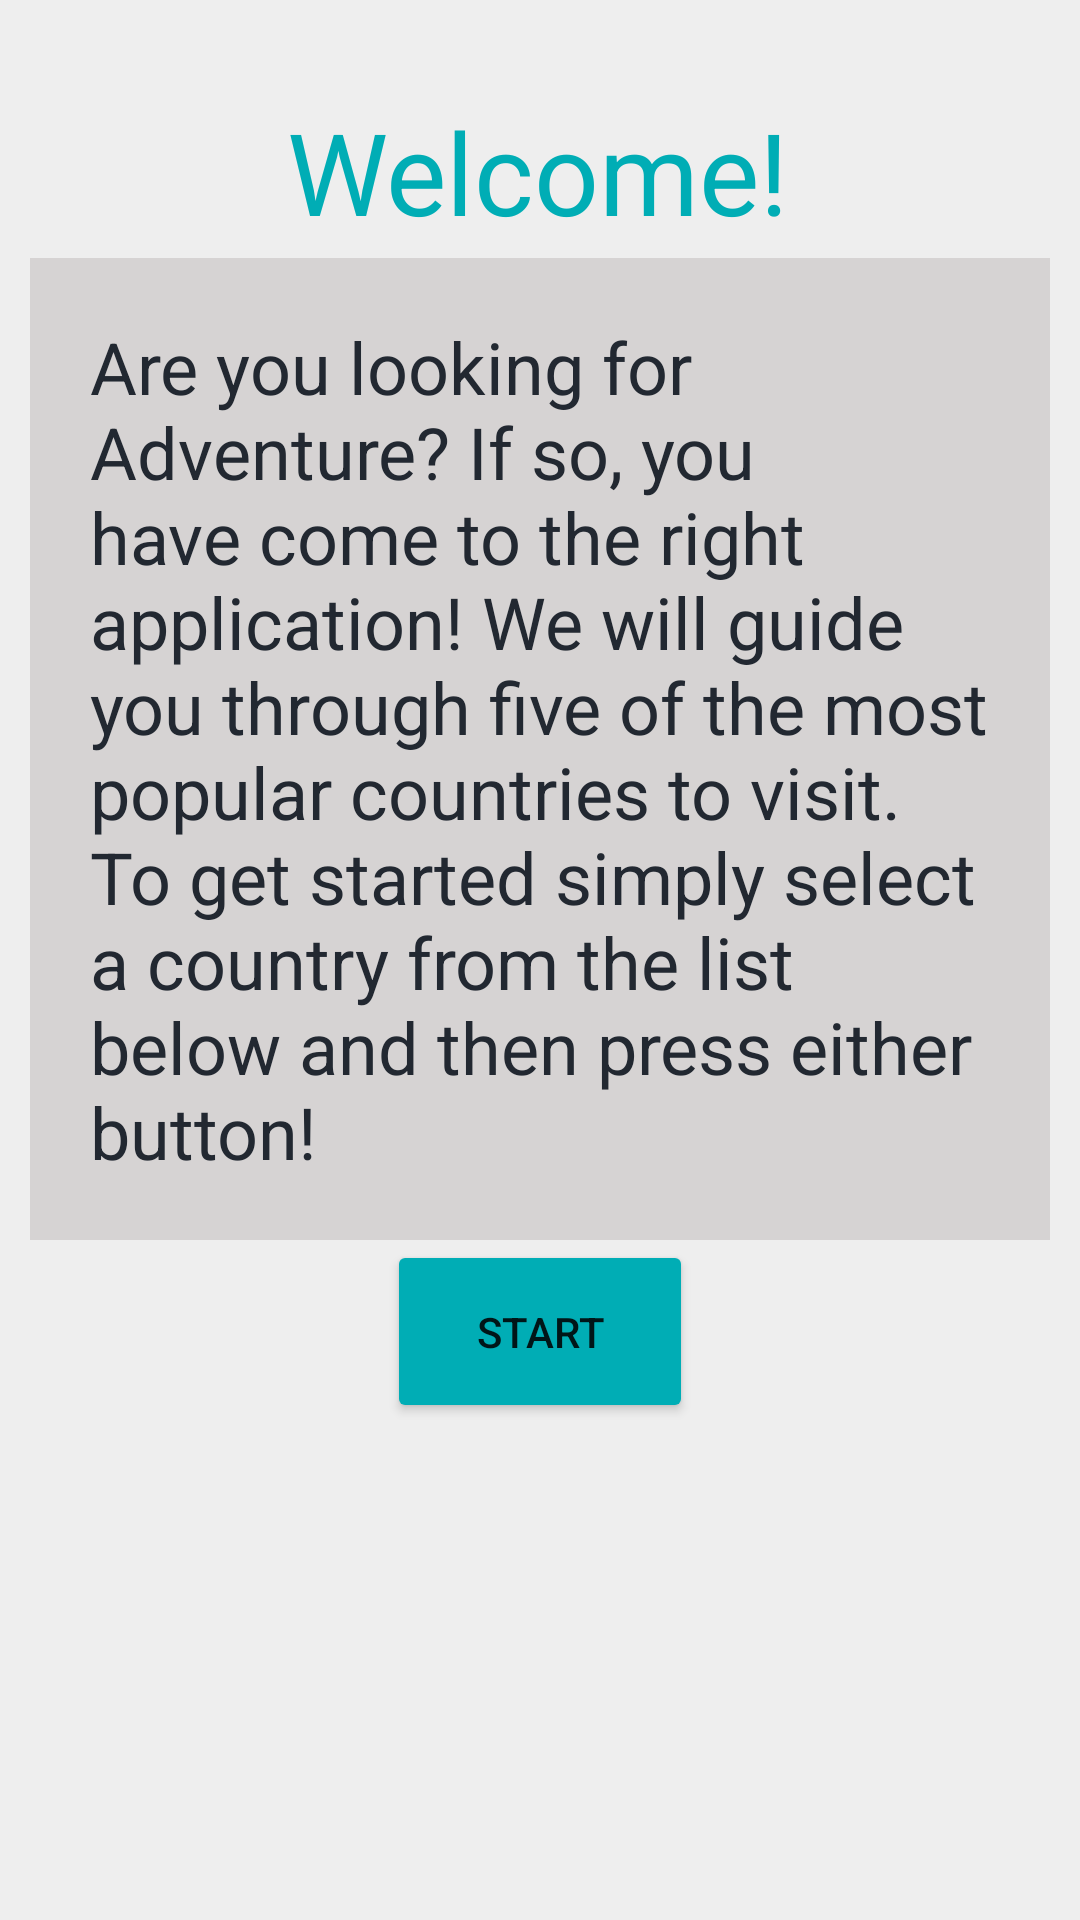

Write the Android layout XML for this screen, with the resource values it uses.
<!-- AndroidManifest.xml: application theme Theme.CountriesToVisitFragments -->
<!-- res/layout/activity_intro.xml -->
<?xml version="1.0" encoding="utf-8"?>
<androidx.constraintlayout.widget.ConstraintLayout xmlns:android="http://schemas.android.com/apk/res/android"
    xmlns:app="http://schemas.android.com/apk/res-auto"
    xmlns:tools="http://schemas.android.com/tools"
    android:layout_width="match_parent"
    android:layout_height="match_parent"
    android:background="#EEEEEE"
    android:padding="10dp">

    <Button
        android:id="@+id/button"
        android:layout_width="102dp"
        android:layout_height="61dp"
        android:layout_marginBottom="80dp"
        android:backgroundTint="#00ADB5"
        android:text="Start"
        app:layout_constraintBottom_toBottomOf="parent"
        app:layout_constraintEnd_toEndOf="parent"
        app:layout_constraintStart_toStartOf="parent"
        app:layout_constraintTop_toBottomOf="@+id/introTextView" />

    <TextView
        android:id="@+id/introTextView"
        android:layout_width="wrap_content"
        android:layout_height="wrap_content"
        android:background="#D6D3D3"
        android:padding="20dp"
        android:text="@string/intro"
        android:textColor="#222831"
        android:textSize="24sp"
        app:layout_constraintBottom_toTopOf="@+id/button"
        app:layout_constraintEnd_toEndOf="parent"
        app:layout_constraintHorizontal_bias="0.0"
        app:layout_constraintStart_toStartOf="parent"
        app:layout_constraintTop_toTopOf="parent"
        app:layout_constraintVertical_chainStyle="packed" />

    <TextView
        android:id="@+id/textView2"
        android:layout_width="wrap_content"
        android:layout_height="wrap_content"
        android:layout_marginTop="16dp"
        android:text="Welcome!"
        android:textColor="#00ADB5"
        android:textSize="38sp"
        app:layout_constraintBottom_toTopOf="@+id/introTextView"
        app:layout_constraintEnd_toEndOf="parent"
        app:layout_constraintHorizontal_bias="0.497"
        app:layout_constraintStart_toStartOf="parent"
        app:layout_constraintTop_toTopOf="parent"
        app:layout_constraintVertical_bias="0.622" />
</androidx.constraintlayout.widget.ConstraintLayout>
<!-- resources referenced by this layout -->
<resources>
  <string name="intro">Are you looking for Adventure? If so, you have come to the right application! We will guide you through five of the most popular countries to visit. To get started simply select a country from the list below and then press either button!</string>
  <style name="Theme.CountriesToVisitFragments" parent="Theme.MaterialComponents.DayNight.DarkActionBar">
          
          <item name="colorPrimary">@color/purple_500</item>
          <item name="colorPrimaryVariant">@color/purple_700</item>
          <item name="colorOnPrimary">@color/white</item>
          
          <item name="colorSecondary">@color/teal_200</item>
          <item name="colorSecondaryVariant">@color/teal_700</item>
          <item name="colorOnSecondary">@color/black</item>
          
          <item name="android:statusBarColor">?attr/colorPrimaryVariant</item>
          
      </style>
  <!-- not gathered from this repository: default colours our renderer supplied (Android Studio template values) -->
  <color name="purple_500">#FF6200EE</color>
  <color name="purple_700">#FF3700B3</color>
  <color name="teal_200">#FF03DAC5</color>
  <color name="teal_700">#FF018786</color>
  <color name="black">#FF000000</color>
  <color name="white">#FFFFFFFF</color>
</resources>
